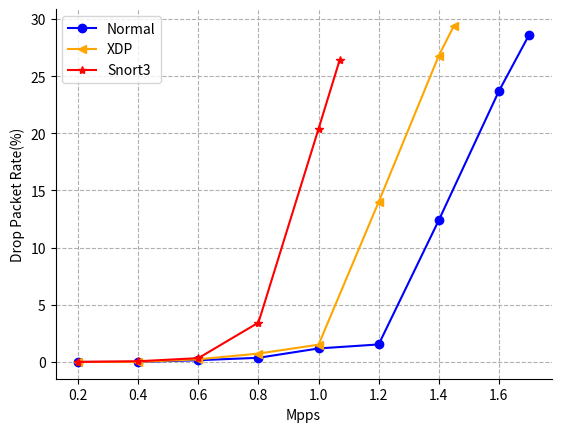

Python code for this plot:
import matplotlib.pyplot as plt

# marker：.  ,   o   v    <    *    +    1

# 创建模拟数据

pps = [0.2, 0.4, 0.6, 0.8, 1.0, 1.2, 1.4, 1.6, 1.7]

xdp_pps = [0.2, 0.4, 0.6, 0.8, 1.0, 1.2, 1.4, 1.45]

snort3_pps = [0.2, 0.4, 0.6, 0.8, 1.0, 1.07]

drop_packet_rate = [0, 0, 0.15, 0.36, 1.18, 1.53, 12.4, 23.7, 28.6]

xdp_drop_packet_rate = [0, 0, 0.23, 0.73, 1.51, 14, 26.8, 29.4]

snort3_drop_packet_rate = [0, 0.06, 0.33, 3.44, 20.4, 26.4]

plt.figure(dpi=300)
plt.grid(linestyle="--")  # 设置背景网格线为虚线
ax = plt.gca()
ax.spines['top'].set_visible(False)  # 去掉上边框
ax.spines['right'].set_visible(False)  # 去掉右边框

ax.set_xlabel('Mpps')
ax.set_ylabel('Drop Packet Rate(%)')
ax.plot(pps, drop_packet_rate, color="blue", marker='o')
ax.plot(xdp_pps, xdp_drop_packet_rate, color="orange", marker='<')
ax.plot(snort3_pps, snort3_drop_packet_rate, color="red", marker='*')
ax.tick_params(axis='y')

plt.legend(['Normal', 'XDP', "Snort3"])  # 设置折线名称
plt.show()
